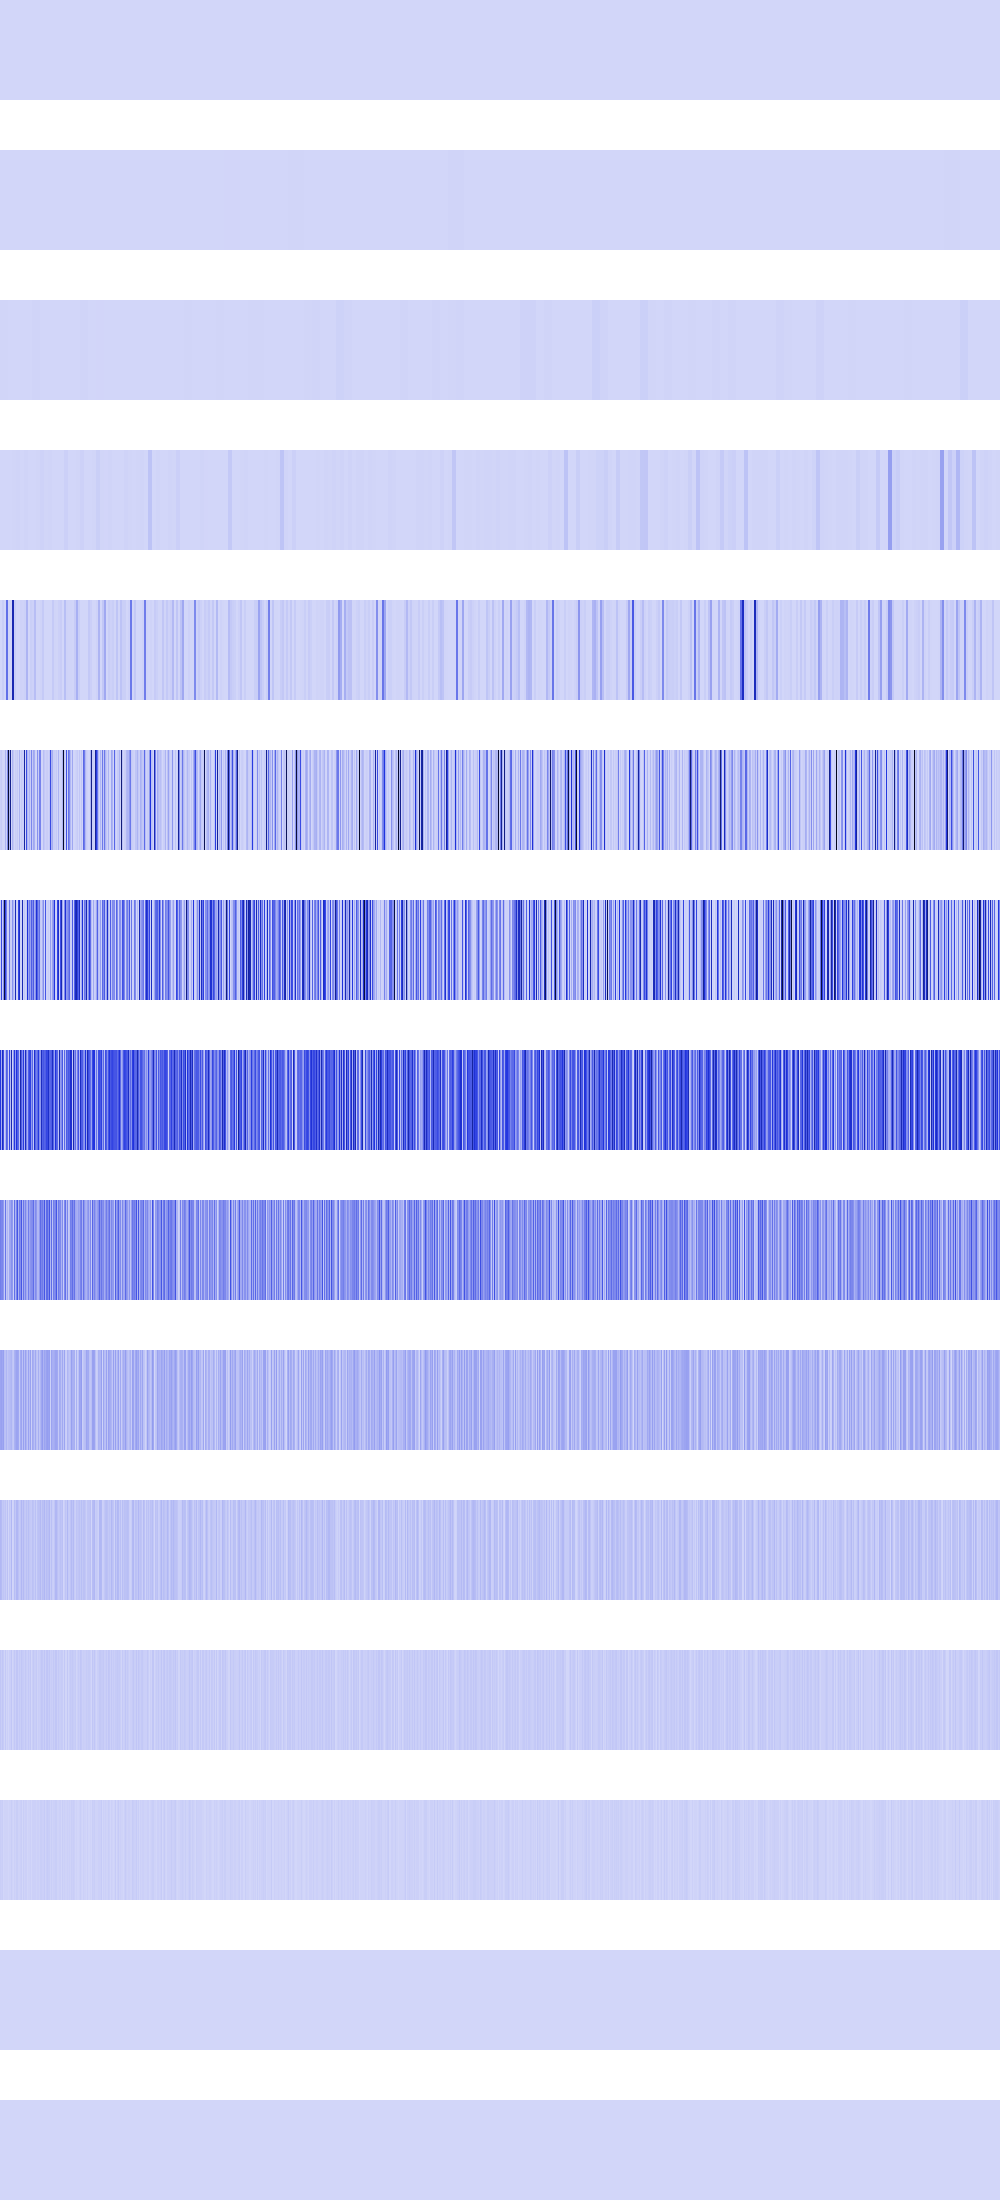

The table this chart was drawn from, first rows:
0, 0, 0, 0, 0, 0, 0, 0, 0, 0, 0, 0, 0, 0, 0, 0, 0, 0, 0, 0, 0, 0, 0, 0
256, 256, 256, 256, 256, 256, 256, 256, 256, 256, 256, 256, 256, 256, 256, 256, 389376, 389376, 389376, 389376, 389376, 389376, 389376, 389376
3444736, 3444736, 3444736, 3444736, 3444736, 3444736, 3444736, 3444736, 1024, 1024, 1024, 1024, 1024, 1024, 1024, 1024, 495616, 495616, 495616, 495616, 495616, 495616, 495616, 495616
0, 0, 0, 0, 1638400, 1638400, 1638400, 1638400, 495616, 495616, 495616, 495616, 3686400, 3686400, 3686400, 3686400, 5914624, 5914624, 5914624, 5914624, 1327104, 1327104, 1327104, 1327104
409600, 409600, 24920064, 24920064, 0, 0, 303038464, 303038464, 5914624, 5914624, 3211264, 3211264, 597695680, 597695680, 24920064, 24920064, 589824, 589824, 0, 0, 11943936, 11943936, 8667136, 8667136
18939904, 31719424, 3211264, 0, 589824, 99680256, 11075584, 228130816, 943718400, 99680256, 695271424, 65536, 99680256, 44302336, 0, 23658496, 14745600, 34668544, 1638400, 99680256, 2359296, 34668544, 16777216, 23658496
15859712, 411041792, 22151168, 206569472, 897712128, 430571520, 254935040, 10616832, 8388608, 262799360, 28966912, 19005440, 199360512, 88604672, 25690112, 582090752, 19005440, 3276800, 426901504, 527040512, 9437184, 3276800, 592445440, 13238272
466354176, 120061952, 555483136, 392167424, 17039360, 95682560, 342097920, 294912000, 16777216, 420741120, 70516736, 591134720, 12845056, 177209344, 460849152, 169082880, 484179968, 352059392, 316932096, 53739520, 605552640, 352059392, 216006656, 453771264
257425408, 229638144, 236453888, 180355072, 34078720, 281542656, 46661632, 90701824, 33554432, 136839168, 141033472, 198705152, 176685056, 18874368, 303038464, 94896128, 240648192, 374865920, 99090432, 268959744, 212860928, 374865920, 96468992, 280494080
145752064, 157286400, 137363456, 159383552, 68157440, 59768832, 93323264, 47185920, 67108864, 72351744, 80740352, 95420416, 51380224, 37748736, 102760448, 122683392, 145752064, 145752064, 131072000, 34603008, 123731968, 145752064, 58720256, 158334976
90177536, 79691776, 39845888, 50331648, 35651584, 52428800, 18874368, 60817408, 0, 44040192, 27262976, 90177536, 2097152, 8388608, 71303168, 44040192, 90177536, 90177536, 60817408, 35651584, 46137344, 90177536, 50331648, 81788928
46137344, 25165824, 46137344, 33554432, 4194304, 37748736, 4194304, 20971520, 0, 20971520, 20971520, 46137344, 4194304, 16777216, 41943040, 20971520, 46137344, 46137344, 20971520, 37748736, 25165824, 46137344, 33554432, 29360128
25165824, 16777216, 25165824, 0, 8388608, 8388608, 8388608, 8388608, 0, 8388608, 8388608, 25165824, 8388608, 0, 16777216, 8388608, 25165824, 25165824, 8388608, 8388608, 16777216, 25165824, 0, 25165824
0, 0, 0, 0, 0, 0, 0, 0, 0, 0, 0, 0, 0, 0, 0, 0, 0, 0, 0, 0, 0, 0, 0, 0
0, 0, 0, 0, 0, 0, 0, 0, 0, 0, 0, 0, 0, 0, 0, 0, 0, 0, 0, 0, 0, 0, 0, 0
